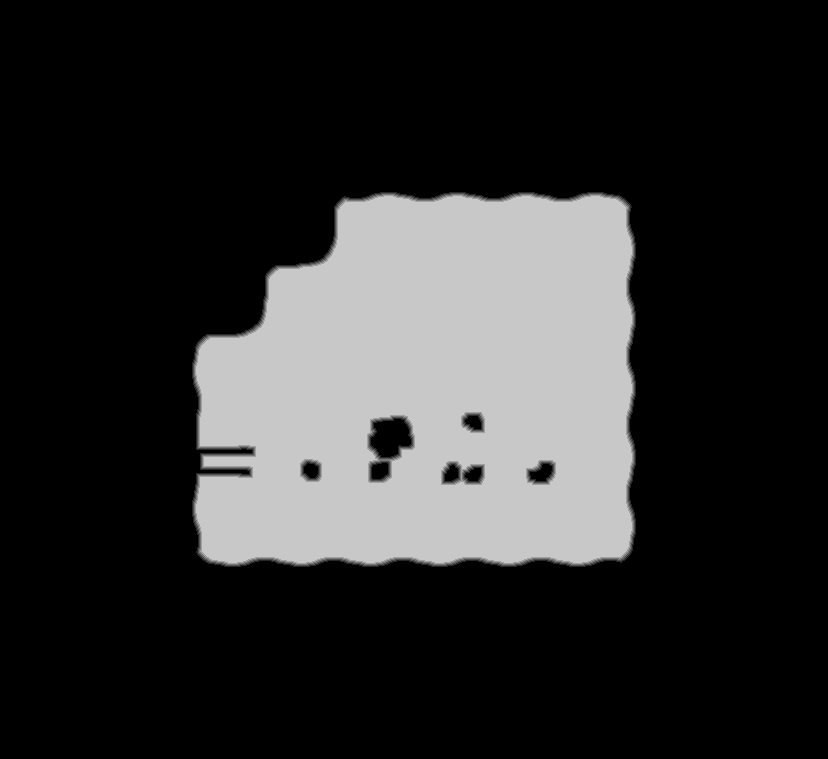

The table this chart was drawn from, first rows:
source	tdt_hull melee
truth	truth_39ea49d93f0.tsv
width	828
height	759
nibble	0	483475
nibble	1	2588
nibble	2	2623
nibble	3	2670
nibble	4	2677
nibble	5	134419
